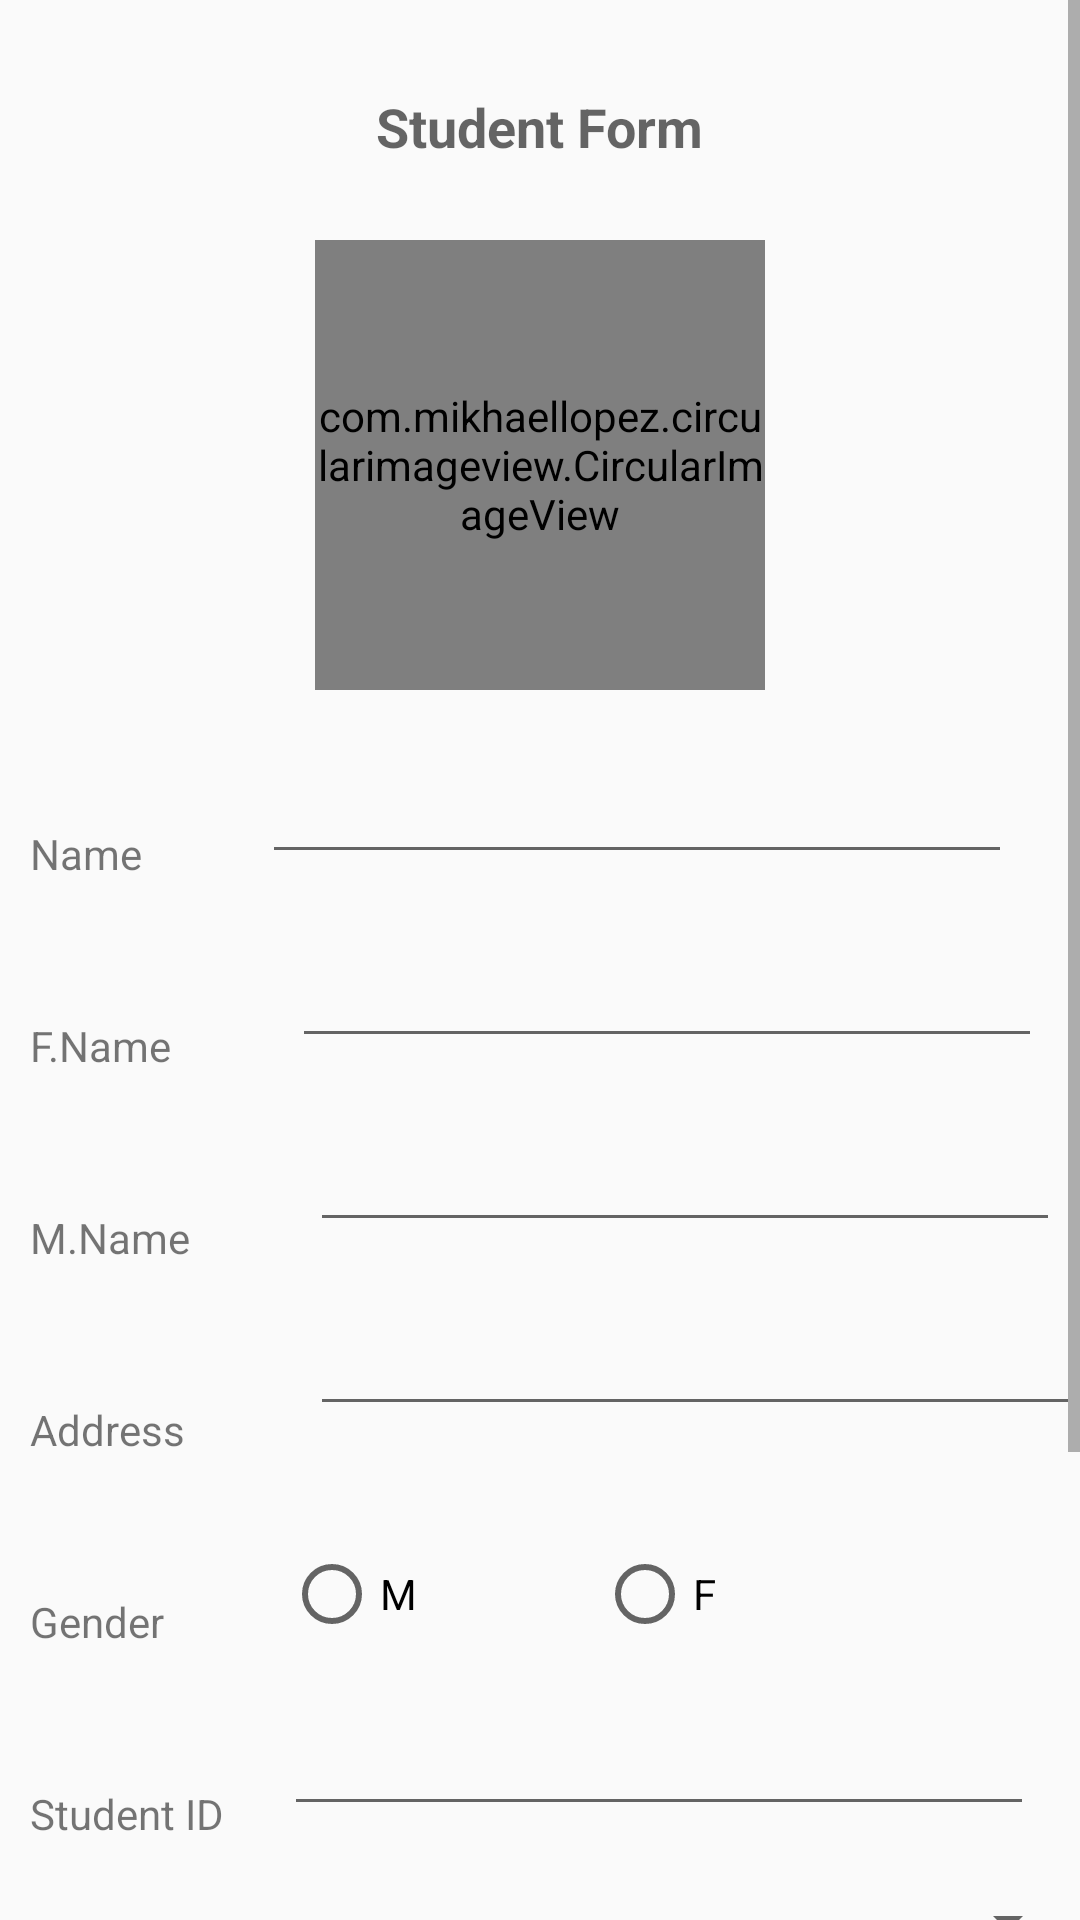

Here is an Android app screen rendered from its layout file. Give the layout XML and the strings, colors and styles it references.
<!-- AndroidManifest.xml: application theme BuckysTheme -->
<!-- res/layout/activity_student.xml -->
<?xml version="1.0" encoding="utf-8"?>
<ScrollView xmlns:android="http://schemas.android.com/apk/res/android"
    xmlns:app="http://schemas.android.com/apk/res-auto"
    xmlns:tools="http://schemas.android.com/tools"
    android:layout_width="match_parent"
    android:layout_height="match_parent">

    <RelativeLayout
        android:layout_width="match_parent"
        android:layout_height="wrap_content">

        <TextView
            android:layout_width="wrap_content"
            android:layout_height="wrap_content"
            android:layout_centerHorizontal="true"
            android:layout_marginTop="30dp"
            android:text="Student Form"
            android:textAppearance="?android:textAppearanceMedium"
            android:textStyle="bold" />

        <com.mikhaellopez.circularimageview.CircularImageView
            android:id="@+id/StudentImage"
            android:layout_width="150dp"
            android:layout_height="150dp"
            android:layout_centerHorizontal="true"
            android:layout_marginTop="80dp"
            android:tag="@string/image"
            android:src="@drawable/takephoto1"
            app:civ_border="true"

            />

        <TextView
            android:id="@+id/textName"
            android:layout_width="wrap_content"
            android:layout_height="wrap_content"
            android:layout_below="@+id/StudentImage"
            android:layout_marginLeft="10dp"
            android:layout_marginTop="45dp"
            android:text="Name" />

        <EditText
            android:id="@+id/StudentName"
            android:layout_width="250dp"
            android:layout_height="wrap_content"
            android:layout_below="@id/StudentImage"
            android:layout_marginLeft="40dp"
            android:layout_marginTop="20dp"
            android:layout_toRightOf="@id/textName" />

        <TextView
            android:id="@+id/textFName"
            android:layout_width="wrap_content"
            android:layout_height="wrap_content"
            android:layout_below="@+id/textName"
            android:layout_marginLeft="10dp"
            android:layout_marginTop="45dp"
            android:text="F.Name" />

        <EditText
            android:id="@+id/StudentFName"
            android:layout_width="250dp"
            android:layout_height="wrap_content"
            android:layout_below="@id/StudentName"
            android:layout_marginLeft="40dp"
            android:layout_marginTop="20dp"
            android:layout_toRightOf="@id/textFName" />

        <TextView
            android:id="@+id/textMName"
            android:layout_width="wrap_content"
            android:layout_height="wrap_content"
            android:layout_below="@+id/textFName"
            android:layout_marginLeft="10dp"
            android:layout_marginTop="45dp"
            android:text="M.Name" />

        <EditText
            android:id="@+id/StudentMName"
            android:layout_width="250dp"
            android:layout_height="wrap_content"
            android:layout_below="@id/StudentFName"
            android:layout_marginLeft="40dp"
            android:layout_marginTop="20dp"
            android:layout_toRightOf="@id/textMName" />

        <TextView
            android:id="@+id/textAddress"
            android:layout_width="wrap_content"
            android:layout_height="wrap_content"
            android:layout_below="@+id/textMName"
            android:layout_marginLeft="10dp"
            android:layout_marginTop="45dp"
            android:text="Address" />

        <EditText
            android:id="@+id/StudentAddress"
            android:layout_width="match_parent"
            android:layout_height="wrap_content"
            android:layout_below="@id/StudentMName"
            android:layout_marginLeft="40dp"
            android:layout_marginTop="20dp"
            android:layout_toRightOf="@id/textMName" />

        <TextView
            android:id="@+id/textGender"
            android:layout_width="wrap_content"
            android:layout_height="wrap_content"
            android:layout_below="@id/textAddress"
            android:layout_marginLeft="10dp"
            android:layout_marginTop="45dp"
            android:text="@string/gender" />

        <RadioGroup
            android:id="@+id/group"
            android:layout_width="match_parent"
            android:layout_height="wrap_content"
            android:layout_below="@+id/StudentAddress"
            android:layout_marginLeft="20dp"
            android:layout_marginTop="40dp"
            android:layout_toRightOf="@id/textGender"
            android:orientation="horizontal">

            <RadioButton
                android:id="@+id/Male"
                android:layout_width="wrap_content"
                android:layout_height="wrap_content"
                android:layout_below="@id/StudentAddress"
                android:layout_marginLeft="20dp"
                android:layout_toRightOf="@id/textGender"
                android:text="@string/male" />

            <RadioButton
                android:id="@+id/Female"
                android:layout_width="wrap_content"
                android:layout_height="wrap_content"
                android:layout_marginLeft="60dp"
                android:text="@string/female" />
        </RadioGroup>

        <TextView
            android:id="@+id/textStudentID"
            android:layout_width="wrap_content"
            android:layout_height="wrap_content"
            android:layout_below="@+id/textGender"
            android:layout_marginLeft="10dp"
            android:layout_marginTop="45dp"
            android:text="@string/StudentID" />

        <EditText
            android:id="@+id/StudentID"
            android:layout_width="250dp"
            android:layout_height="wrap_content"
            android:layout_below="@id/group"
            android:layout_marginLeft="40dp"
            android:layout_marginTop="20dp"
            android:layout_toRightOf="@id/textGender" />


        <TextView
            android:id="@+id/textStudentCourse"
            android:layout_width="wrap_content"
            android:layout_height="wrap_content"
            android:layout_below="@+id/textStudentID"
            android:layout_marginLeft="10dp"
            android:layout_marginTop="45dp"
            android:text="@string/StudentCourse" />

        <Spinner
            android:id="@+id/StudentCourse"
            android:layout_width="match_parent"
            android:layout_height="wrap_content"
            android:layout_below="@id/StudentID"
            android:layout_marginLeft="40dp"
            android:layout_marginTop="20dp"
            android:layout_toRightOf="@id/textStudentCourse" />

        <TextView
            android:id="@+id/textStudentBatch"
            android:layout_width="wrap_content"
            android:layout_height="wrap_content"
            android:layout_below="@+id/textStudentCourse"
            android:layout_marginLeft="10dp"
            android:layout_marginTop="45dp"
            android:text="@string/StudentBatch" />

        <Spinner
            android:id="@+id/StudentBatch"
            android:layout_width="match_parent"
            android:layout_height="wrap_content"
            android:layout_below="@id/StudentCourse"
            android:layout_marginLeft="40dp"
            android:layout_marginTop="20dp"
            android:layout_toRightOf="@id/textStudentBatch" />



        <TextView
            android:id="@+id/textContact"
            android:layout_width="wrap_content"
            android:layout_height="wrap_content"
            android:layout_below="@id/textStudentBatch"
            android:layout_marginLeft="10dp"
            android:layout_marginTop="45dp"
            android:text="@string/contact" />

        <EditText
            android:id="@+id/StudentContact"
            android:layout_width="250dp"
            android:layout_height="wrap_content"
            android:layout_below="@+id/StudentBatch"
            android:layout_marginLeft="45dp"
            android:layout_marginTop="20dp"
            android:layout_toRightOf="@id/textContact"
            android:inputType="number" />

        <Button
            android:id="@+id/StudentSubmit"
            android:layout_width="wrap_content"
            android:layout_height="wrap_content"
            android:layout_below="@id/StudentContact"
            android:layout_centerHorizontal="true"
            android:layout_marginTop="40dp"
            android:background="@drawable/bg_button"
            android:text="@string/submit" />
    </RelativeLayout>


</ScrollView>
<!-- resources referenced by this layout -->
<resources>
  <!-- drawable bg_button (drawable) -->
  <?xml version="1.0" encoding="utf-8"?>
  <selector xmlns:android="http://schemas.android.com/apk/res/android">
      <item android:drawable="@color/button_pressed"
          android:state_pressed="true"/>
  <item android:drawable="@color/button_default"/>
  </selector>
  <!-- drawable takephoto1: png bitmap (drawable-mdpi, 18839 bytes) -->
  <string name="StudentBatch">Batch</string>
  <string name="StudentCourse">Course</string>
  <string name="StudentID">Student ID</string>
  <string name="contact">Contact</string>
  <string name="female">F</string>
  <string name="gender">Gender</string>
  <string name="image">Capture Your Image</string>
  <string name="male">M</string>
  <string name="submit">Submit</string>
  <style name="BuckysTheme" parent="Theme.AppCompat.DayNight.DarkActionBar">
         <item name="colorPrimary">@color/colorPrimary</item>
      </style>
  <color name="button_pressed"> #228B22</color>
  <color name="button_default"> #ADFF2F  </color>
  <color name="colorPrimary">#ADFF2F</color>
</resources>
